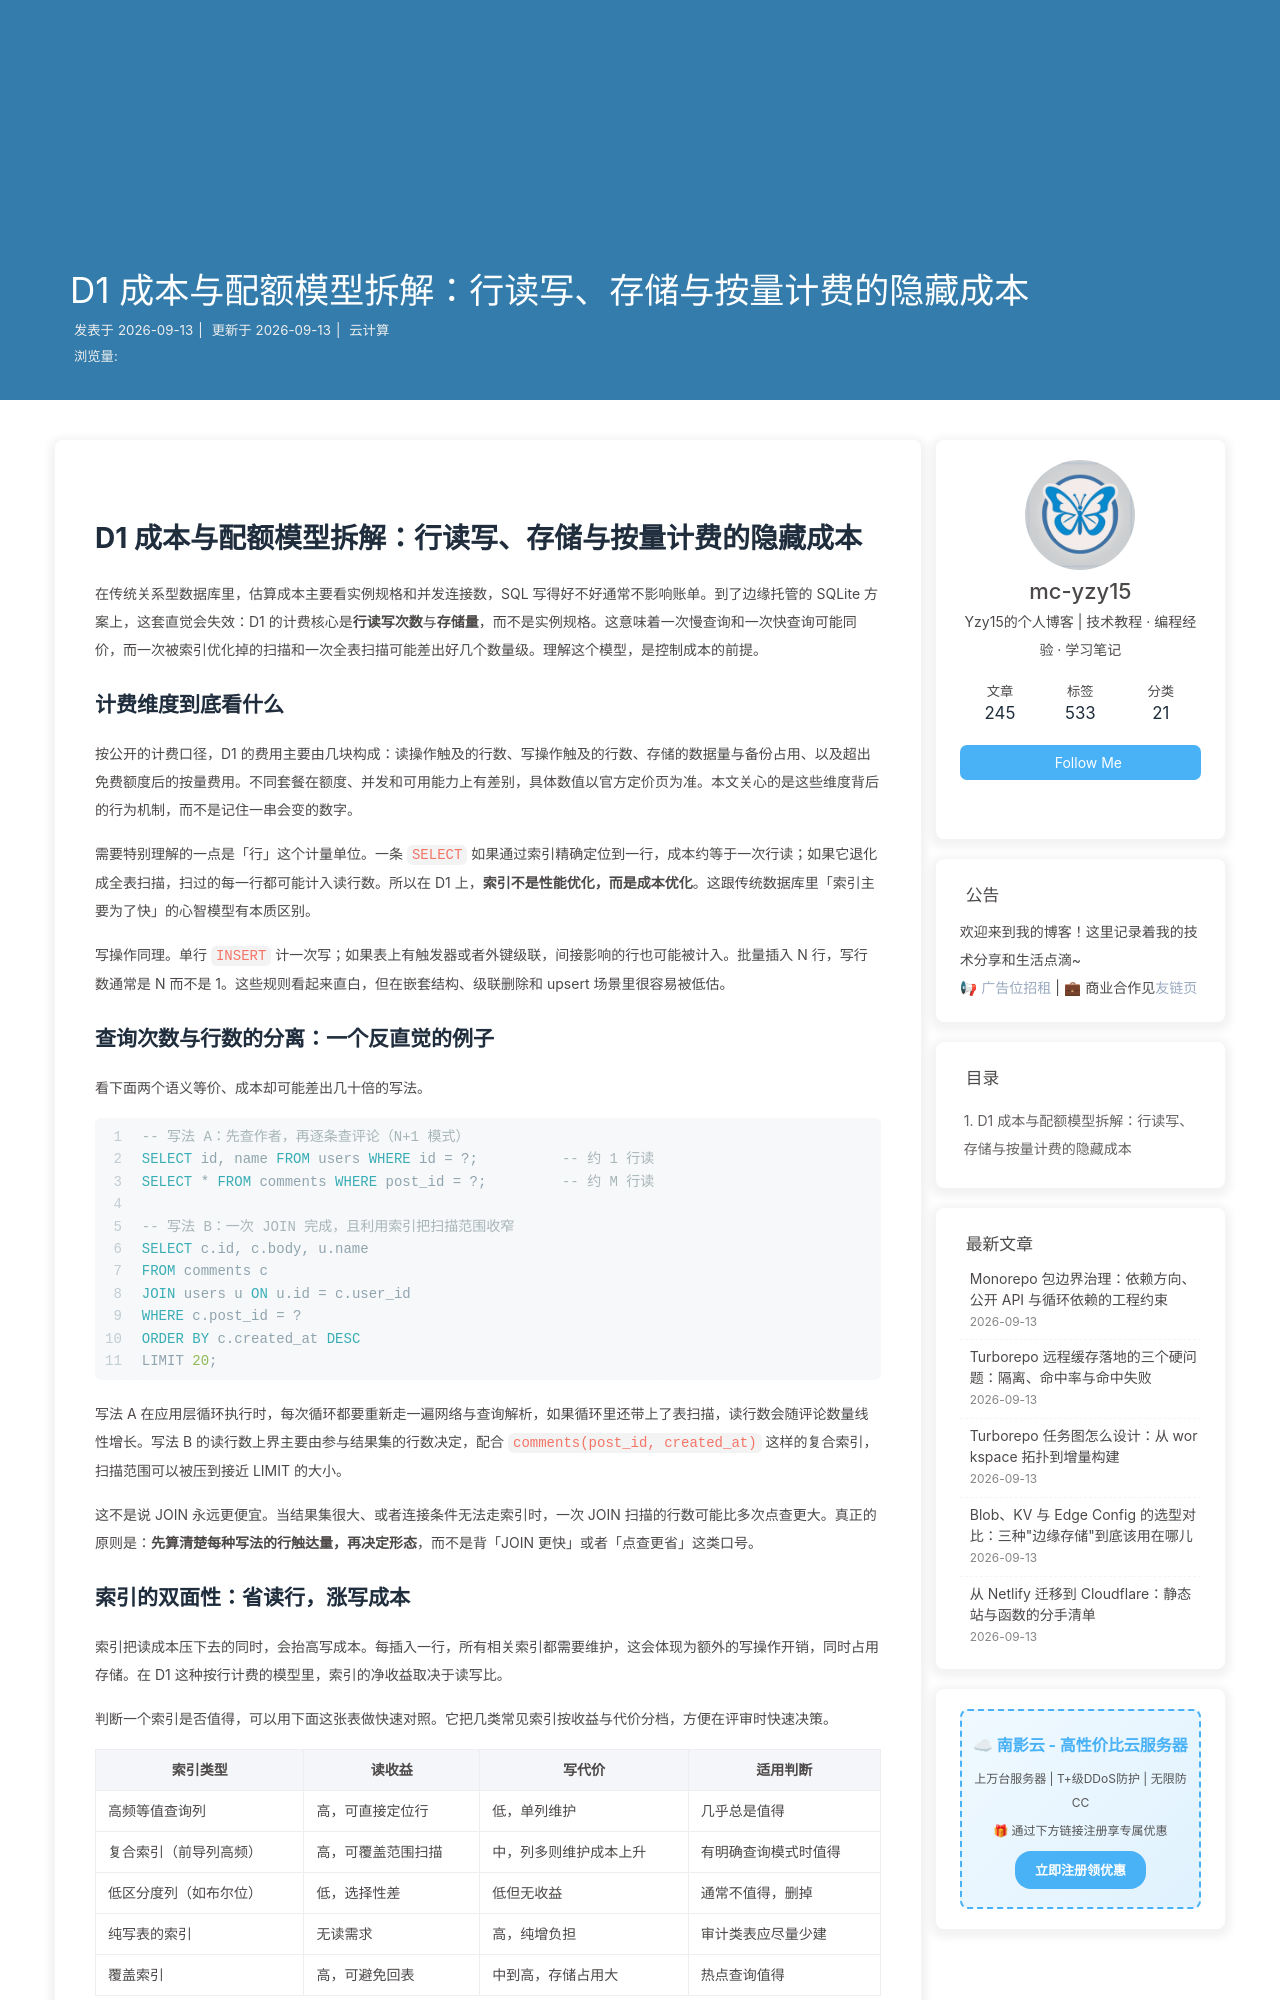

repository: mc-yzy15/Blogs · page: cf-d1-sqlite-quota-cost-model/index.html · generator: jekyll

---
title: D1 成本与配额模型拆解：行读写、存储与按量计费的隐藏成本
date: 2026-09-13 10:02:00
categories: 云计算
tags:
  - D1
  - 成本优化
  - 配额
  - 云计算
description: 从计费维度出发拆解 Cloudflare D1 的成本结构，讲清「行读写次数」而非「查询次数」计费如何改变架构设计、索引与外键如何间接放大账单、批量写入与大事务的取舍，以及如何在保持正确性的前提下把单位请求成本压下来，适合正在做边缘数据库预算评估的团队参考。
keywords: D1, 计费模型, 行读写, 配额, 存储成本, 批量写入, 成本优化
---

# D1 成本与配额模型拆解：行读写、存储与按量计费的隐藏成本

在传统关系型数据库里，估算成本主要看实例规格和并发连接数，SQL 写得好不好通常不影响账单。到了边缘托管的 SQLite 方案上，这套直觉会失效：D1 的计费核心是**行读写次数**与**存储量**，而不是实例规格。这意味着一次慢查询和一次快查询可能同价，而一次被索引优化掉的扫描和一次全表扫描可能差出好几个数量级。理解这个模型，是控制成本的前提。

## 计费维度到底看什么

按公开的计费口径，D1 的费用主要由几块构成：读操作触及的行数、写操作触及的行数、存储的数据量与备份占用、以及超出免费额度后的按量费用。不同套餐在额度、并发和可用能力上有差别，具体数值以官方定价页为准。本文关心的是这些维度背后的行为机制，而不是记住一串会变的数字。

需要特别理解的一点是「行」这个计量单位。一条 `SELECT` 如果通过索引精确定位到一行，成本约等于一次行读；如果它退化成全表扫描，扫过的每一行都可能计入读行数。所以在 D1 上，**索引不是性能优化，而是成本优化**。这跟传统数据库里「索引主要为了快」的心智模型有本质区别。

写操作同理。单行 `INSERT` 计一次写；如果表上有触发器或者外键级联，间接影响的行也可能被计入。批量插入 N 行，写行数通常是 N 而不是 1。这些规则看起来直白，但在嵌套结构、级联删除和 upsert 场景里很容易被低估。
